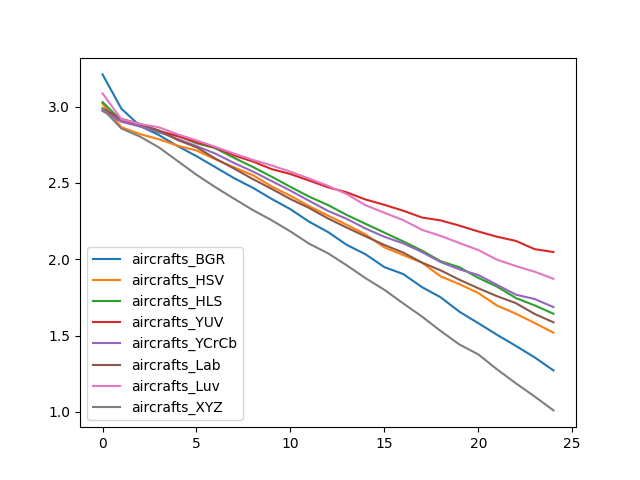

Values plotted in this chart, from the file beside it:
, aircrafts_BGR, aircrafts_HSV, aircrafts_HLS, aircrafts_YUV, aircrafts_YCrCb, aircrafts_Lab, aircrafts_Luv, aircrafts_XYZ
0, 3.21, 3.019, 3.029, 2.974, 2.971, 2.989, 3.086, 2.985
1, 2.986, 2.865, 2.908, 2.905, 2.9, 2.92, 2.917, 2.857
2, 2.872, 2.819, 2.871, 2.885, 2.869, 2.885, 2.886, 2.803
3, 2.813, 2.786, 2.83, 2.841, 2.833, 2.843, 2.864, 2.732
4, 2.741, 2.743, 2.81, 2.806, 2.788, 2.781, 2.818, 2.643
5, 2.675, 2.712, 2.76, 2.767, 2.741, 2.733, 2.778, 2.553
6, 2.603, 2.655, 2.727, 2.732, 2.692, 2.66, 2.736, 2.472
7, 2.531, 2.602, 2.664, 2.68, 2.63, 2.594, 2.692, 2.396
8, 2.468, 2.55, 2.604, 2.64, 2.575, 2.525, 2.65, 2.322
9, 2.395, 2.477, 2.541, 2.59, 2.512, 2.461, 2.614, 2.256
10, 2.328, 2.415, 2.474, 2.558, 2.449, 2.394, 2.573, 2.182
11, 2.245, 2.348, 2.41, 2.515, 2.383, 2.335, 2.528, 2.102
12, 2.178, 2.286, 2.355, 2.471, 2.316, 2.267, 2.481, 2.039
13, 2.094, 2.226, 2.29, 2.438, 2.264, 2.207, 2.427, 1.96
14, 2.032, 2.163, 2.232, 2.391, 2.201, 2.15, 2.353, 1.876
15, 1.948, 2.078, 2.175, 2.356, 2.147, 2.093, 2.304, 1.8
16, 1.903, 2.027, 2.117, 2.318, 2.104, 2.044, 2.256, 1.711
17, 1.818, 1.978, 2.057, 2.273, 2.047, 1.978, 2.193, 1.625
18, 1.75, 1.888, 1.987, 2.254, 1.981, 1.927, 2.153, 1.53
19, 1.656, 1.837, 1.947, 2.22, 1.934, 1.866, 2.106, 1.441
20, 1.581, 1.779, 1.878, 2.182, 1.897, 1.81, 2.06, 1.377
21, 1.505, 1.696, 1.821, 2.147, 1.832, 1.758, 1.997, 1.279
22, 1.433, 1.644, 1.746, 2.12, 1.768, 1.713, 1.955, 1.188
23, 1.357, 1.583, 1.698, 2.066, 1.74, 1.642, 1.919, 1.101
24, 1.272, 1.519, 1.643, 2.047, 1.687, 1.587, 1.872, 1.01
